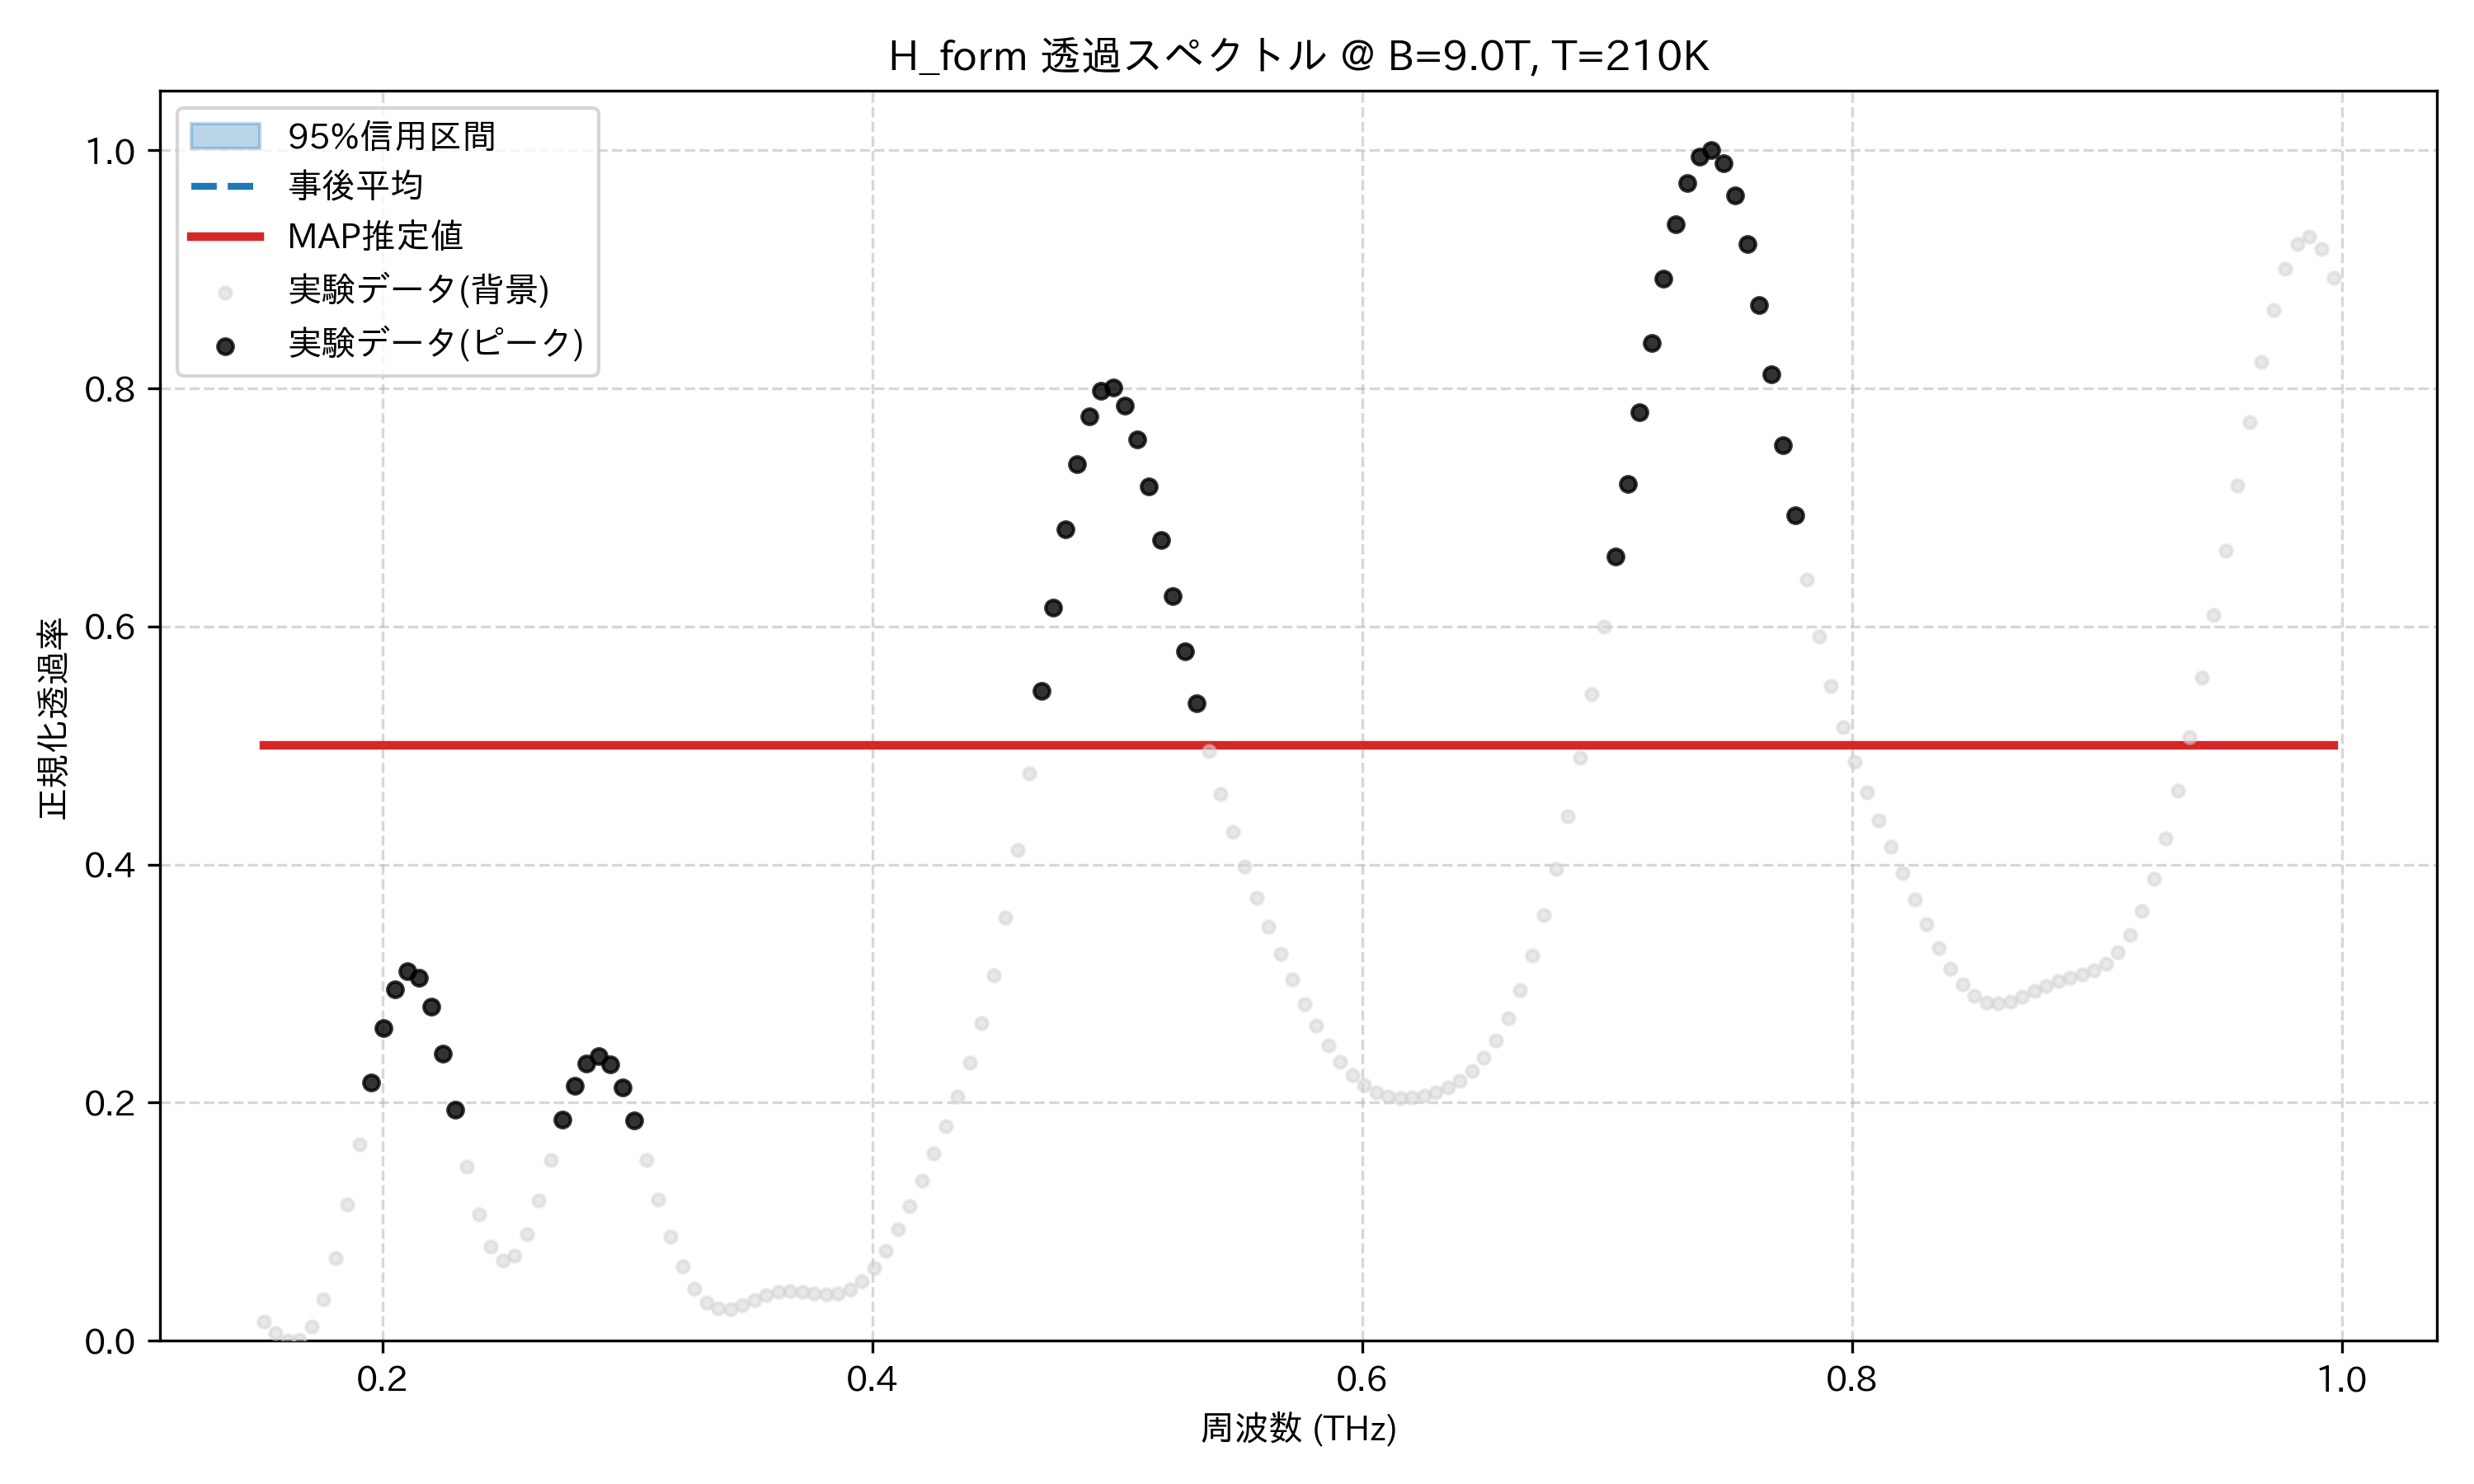

The file beside this chart, header and first rows:
frequency_thz, mean_transmission, map_transmission, lower_95, upper_95, observed_normalized
0.1514, 0.5, 0.5, 0.5, 0.5, 0.01637
0.1563, 0.5, 0.5, 0.5, 0.5, 0.006291
0.1612, 0.5, 0.5, 0.5, 0.5, 0.0
0.1661, 0.5, 0.5, 0.5, 0.5, 0.0009018
0.171, 0.5, 0.5, 0.5, 0.5, 0.01188
0.1759, 0.5, 0.5, 0.5, 0.5, 0.03467
0.1808, 0.5, 0.5, 0.5, 0.5, 0.06941
0.1856, 0.5, 0.5, 0.5, 0.5, 0.1143
0.1905, 0.5, 0.5, 0.5, 0.5, 0.1654
0.1954, 0.5, 0.5, 0.5, 0.5, 0.2171
0.2003, 0.5, 0.5, 0.5, 0.5, 0.2626
0.2052, 0.5, 0.5, 0.5, 0.5, 0.2955
0.2101, 0.5, 0.5, 0.5, 0.5, 0.3104
0.2149, 0.5, 0.5, 0.5, 0.5, 0.3051
0.2198, 0.5, 0.5, 0.5, 0.5, 0.2806
0.2247, 0.5, 0.5, 0.5, 0.5, 0.2412
0.2296, 0.5, 0.5, 0.5, 0.5, 0.1938
0.2345, 0.5, 0.5, 0.5, 0.5, 0.1464
0.2394, 0.5, 0.5, 0.5, 0.5, 0.1063
0.2443, 0.5, 0.5, 0.5, 0.5, 0.07893
0.2491, 0.5, 0.5, 0.5, 0.5, 0.06726
0.254, 0.5, 0.5, 0.5, 0.5, 0.07158
0.2589, 0.5, 0.5, 0.5, 0.5, 0.08984
0.2638, 0.5, 0.5, 0.5, 0.5, 0.1183
0.2687, 0.5, 0.5, 0.5, 0.5, 0.152
0.2736, 0.5, 0.5, 0.5, 0.5, 0.1855
0.2785, 0.5, 0.5, 0.5, 0.5, 0.2139
0.2833, 0.5, 0.5, 0.5, 0.5, 0.2326
0.2882, 0.5, 0.5, 0.5, 0.5, 0.2389
0.2931, 0.5, 0.5, 0.5, 0.5, 0.232
0.298, 0.5, 0.5, 0.5, 0.5, 0.213
0.3029, 0.5, 0.5, 0.5, 0.5, 0.1851
0.3078, 0.5, 0.5, 0.5, 0.5, 0.1521
0.3127, 0.5, 0.5, 0.5, 0.5, 0.1184
0.3175, 0.5, 0.5, 0.5, 0.5, 0.08757
0.3224, 0.5, 0.5, 0.5, 0.5, 0.06221
0.3273, 0.5, 0.5, 0.5, 0.5, 0.04365
0.3322, 0.5, 0.5, 0.5, 0.5, 0.03212
0.3371, 0.5, 0.5, 0.5, 0.5, 0.02691
0.342, 0.5, 0.5, 0.5, 0.5, 0.02669
0.3468, 0.5, 0.5, 0.5, 0.5, 0.02971
0.3517, 0.5, 0.5, 0.5, 0.5, 0.03413
0.3566, 0.5, 0.5, 0.5, 0.5, 0.03832
0.3615, 0.5, 0.5, 0.5, 0.5, 0.04113
0.3664, 0.5, 0.5, 0.5, 0.5, 0.04207
0.3713, 0.5, 0.5, 0.5, 0.5, 0.0414
0.3762, 0.5, 0.5, 0.5, 0.5, 0.03994
0.381, 0.5, 0.5, 0.5, 0.5, 0.03889
0.3859, 0.5, 0.5, 0.5, 0.5, 0.03953
0.3908, 0.5, 0.5, 0.5, 0.5, 0.04297
0.3957, 0.5, 0.5, 0.5, 0.5, 0.04998
0.4006, 0.5, 0.5, 0.5, 0.5, 0.0609
0.4055, 0.5, 0.5, 0.5, 0.5, 0.07556
0.4104, 0.5, 0.5, 0.5, 0.5, 0.09336
0.4152, 0.5, 0.5, 0.5, 0.5, 0.1134
0.4201, 0.5, 0.5, 0.5, 0.5, 0.1349
0.425, 0.5, 0.5, 0.5, 0.5, 0.1571
0.4299, 0.5, 0.5, 0.5, 0.5, 0.1803
0.4348, 0.5, 0.5, 0.5, 0.5, 0.2053
0.4397, 0.5, 0.5, 0.5, 0.5, 0.2336
... 114 more rows
